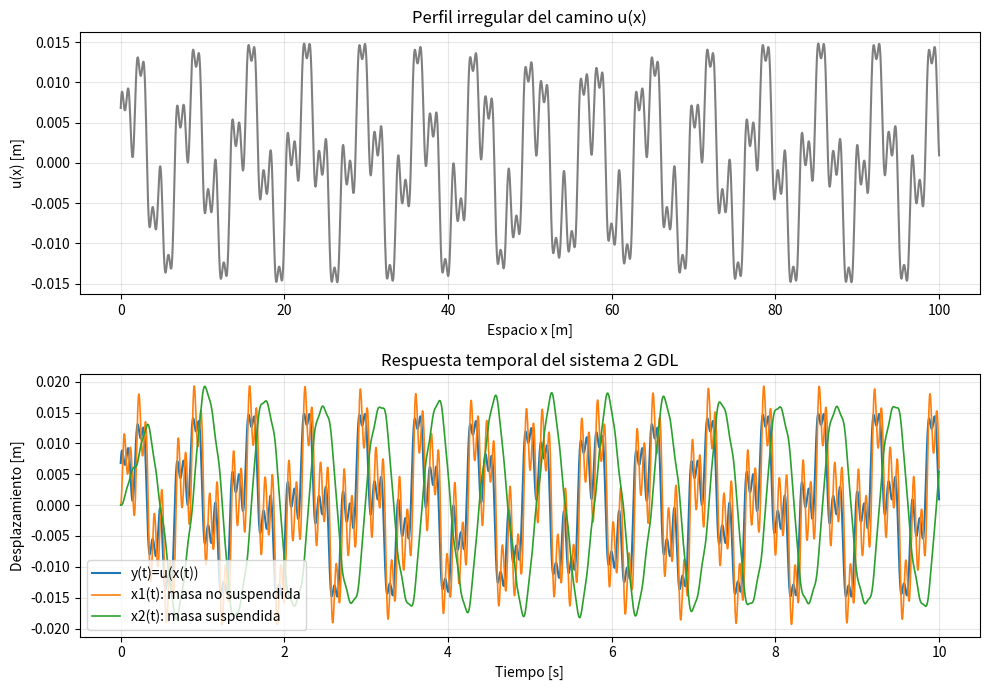

Write Python code to recreate this figure.
# Importaciones
import numpy as np
import matplotlib.pyplot as plt
from scipy.integrate import solve_ivp

# 5. Definicion de parametros (ajustables)
m1 = 40.0      # kg
m2 = 300.0     # kg
k1 = 180000.0  # N/m
k2 = 18000.0   # N/m
c = 1200.0     # N*s/m

v = 10.0       # m/s velocidad longitudinal constante

t0, tf = 0.0, 10.0
t_eval = np.linspace(t0, tf, 3000)

# 6. Modelo en espacio de estado con perfil espacial irregular
# Estado: z = [x1, x1_dot, x2, x2_dot]

def x_longitudinal(t):
    return v * t

def u_camino(x):
    # Perfil irregular espacial (ejemplo sintetico)
    return (
        0.010*np.sin(0.9*x) +
        0.006*np.sin(2.8*x + 0.7) +
        0.003*np.sin(6.5*x + 1.4)
    )

def y_base(t):
    return u_camino(x_longitudinal(t))

def modelo(t, z):
    x1, x1_dot, x2, x2_dot = z
    y = y_base(t)

    x1_ddot = (-c*(x1_dot - x2_dot) - k2*(x1 - x2) - k1*(x1 - y)) / m1
    x2_ddot = (-c*(x2_dot - x1_dot) - k2*(x2 - x1)) / m2
    return [x1_dot, x1_ddot, x2_dot, x2_ddot]

# 7. Simulacion
z0 = [0.0, 0.0, 0.0, 0.0]
sol = solve_ivp(modelo, (t0, tf), z0, t_eval=t_eval, method='RK45')

t = sol.t
x = x_longitudinal(t)
x1 = sol.y[0]
x2 = sol.y[2]
y = y_base(t)

# 8. Graficas principales
fig, ax = plt.subplots(2, 1, figsize=(10, 7))

ax[0].plot(x, y, color='tab:gray', linewidth=1.5)
ax[0].set_title('Perfil irregular del camino u(x)')
ax[0].set_xlabel('Espacio x [m]')
ax[0].set_ylabel('u(x) [m]')
ax[0].grid(True, alpha=0.3)

ax[1].plot(t, y, label='y(t)=u(x(t))', linewidth=1.5)
ax[1].plot(t, x1, label='x1(t): masa no suspendida', linewidth=1.2)
ax[1].plot(t, x2, label='x2(t): masa suspendida', linewidth=1.2)
ax[1].set_title('Respuesta temporal del sistema 2 GDL')
ax[1].set_xlabel('Tiempo [s]')
ax[1].set_ylabel('Desplazamiento [m]')
ax[1].grid(True, alpha=0.3)
ax[1].legend()

plt.tight_layout()
plt.show()
